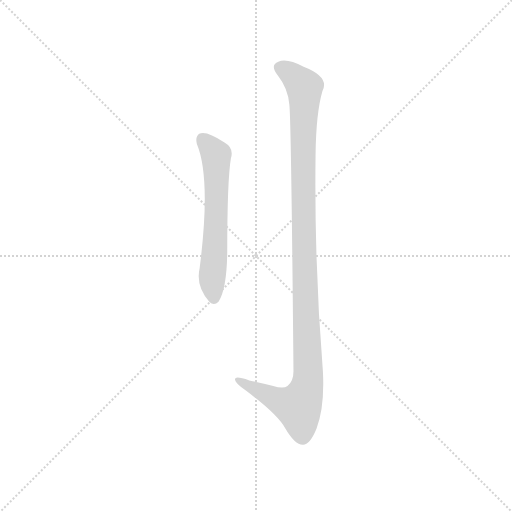
t = 0.00 s
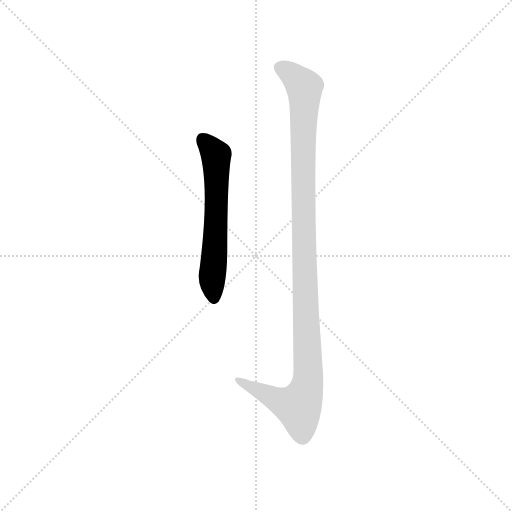
t = 0.75 s
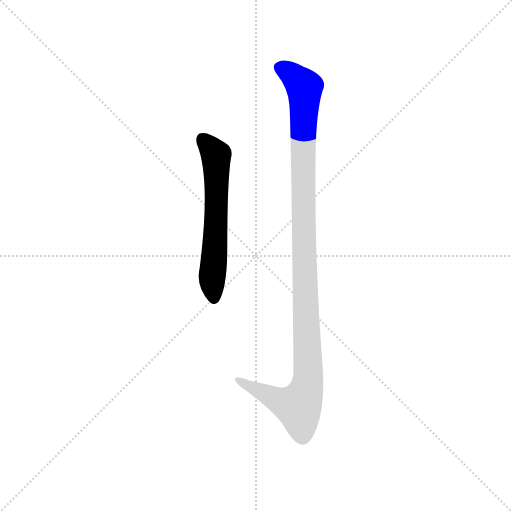
t = 0.95 s
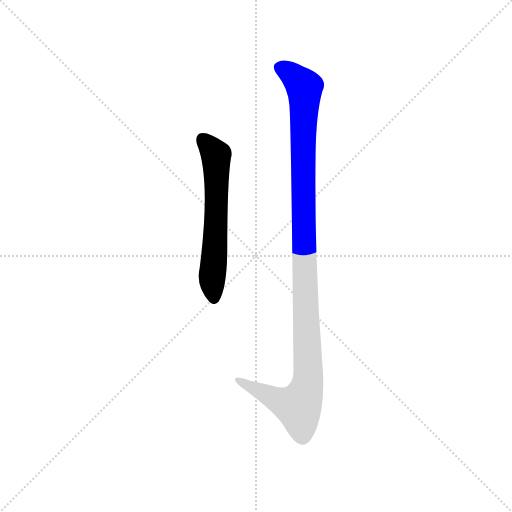
t = 1.15 s
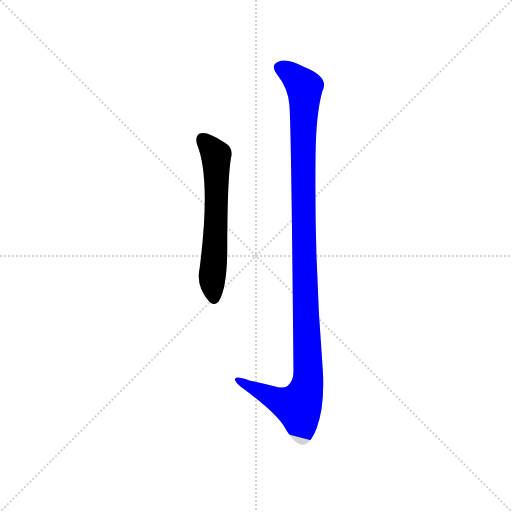
t = 1.55 s
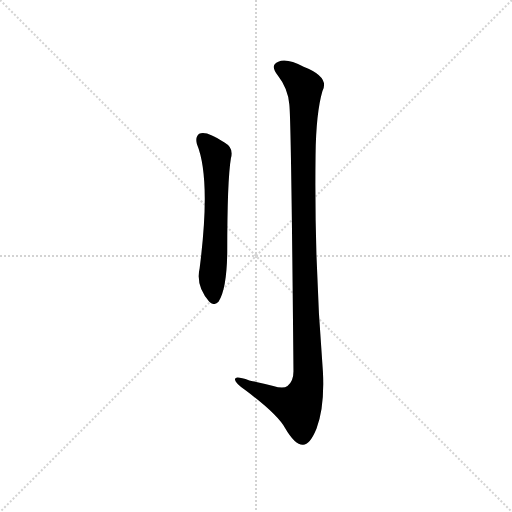
t = 1.95 s

The animated SVG that drew these frames (rendered in a browser with its animation timeline set to each time). Animation: 2 CSS @keyframes rules; one cycle of 1.95 s.

<svg version="1.1" viewBox="0 0 1024 1024" xmlns="http://www.w3.org/2000/svg">
  <g stroke="lightgray" stroke-dasharray="1,1" stroke-width="1" transform="scale(4, 4)">
    <line x1="0" y1="0" x2="256" y2="256"></line>
    <line x1="256" y1="0" x2="0" y2="256"></line>
    <line x1="128" y1="0" x2="128" y2="256"></line>
    <line x1="0" y1="128" x2="256" y2="128"></line>
  </g>
  <g transform="scale(0.92, -0.92) translate(60, -850)">
    <style type="text/css">
      
        @keyframes keyframes0 {
          from {
            stroke: blue;
            stroke-dashoffset: 614;
            stroke-width: 128;
          }
          67% {
            animation-timing-function: step-end;
            stroke: blue;
            stroke-dashoffset: 0;
            stroke-width: 128;
          }
          to {
            stroke: black;
            stroke-width: 1024;
          }
        }
        #make-me-a-hanzi-animation-0 {
          animation: keyframes0 0.7496744791666666s both;
          animation-delay: 0s;
          animation-timing-function: linear;
        }
      
        @keyframes keyframes1 {
          from {
            stroke: blue;
            stroke-dashoffset: 1167;
            stroke-width: 128;
          }
          79% {
            animation-timing-function: step-end;
            stroke: blue;
            stroke-dashoffset: 0;
            stroke-width: 128;
          }
          to {
            stroke: black;
            stroke-width: 1024;
          }
        }
        #make-me-a-hanzi-animation-1 {
          animation: keyframes1 1.19970703125s both;
          animation-delay: 0.7496744791666666s;
          animation-timing-function: linear;
        }
      
    </style>
    
      <path d="M 368 537 Q 399 462 374 267 Q 365 228 395 194 Q 405 184 415 194 Q 433 221 434 302 Q 434 459 442 506 Q 449 528 428 540 Q 388 567 373 559 Q 364 552 368 537 Z" fill="lightgray"></path>
    
      <path d="M 569 623 Q 573 587 578 43 Q 578 21 565 11 Q 556 4 534 11 Q 507 18 482 23 Q 448 35 451 24 Q 452 17 473 2 Q 543 -50 560 -81 Q 581 -117 598 -117 Q 613 -118 628 -82 Q 646 -34 642 42 Q 623 277 626 513 Q 627 604 641 652 Q 657 683 600 705 Q 564 724 545 716 Q 526 709 544 686 Q 566 658 569 623 Z" fill="lightgray"></path>
    
    
      <clipPath id="make-me-a-hanzi-clip-0">
        <path d="M 368 537 Q 399 462 374 267 Q 365 228 395 194 Q 405 184 415 194 Q 433 221 434 302 Q 434 459 442 506 Q 449 528 428 540 Q 388 567 373 559 Q 364 552 368 537 Z"></path>
      </clipPath>
      <path clip-path="url(#make-me-a-hanzi-clip-0)" d="M 380 548 L 410 513 L 409 337 L 401 246 L 405 202" fill="none" id="make-me-a-hanzi-animation-0" stroke-dasharray="486 972" stroke-linecap="round"></path>
    
      <clipPath id="make-me-a-hanzi-clip-1">
        <path d="M 569 623 Q 573 587 578 43 Q 578 21 565 11 Q 556 4 534 11 Q 507 18 482 23 Q 448 35 451 24 Q 452 17 473 2 Q 543 -50 560 -81 Q 581 -117 598 -117 Q 613 -118 628 -82 Q 646 -34 642 42 Q 623 277 626 513 Q 627 604 641 652 Q 657 683 600 705 Q 564 724 545 716 Q 526 709 544 686 Q 566 658 569 623 Z"></path>
      </clipPath>
      <path clip-path="url(#make-me-a-hanzi-clip-1)" d="M 551 701 L 569 693 L 602 660 L 599 373 L 608 15 L 589 -34 L 558 -26 L 489 5 L 471 15 L 469 22 L 458 22" fill="none" id="make-me-a-hanzi-animation-1" stroke-dasharray="1039 2078" stroke-linecap="round"></path>
    
  </g>
</svg>
